pico-8 play session: hold ← + tap ❎, after a click and taps of 🅾, ❎, 🅾+❎, 🅾 in the second before t = 0

[t = 1 s] hold ← ~1s, tap ❎ ~2×
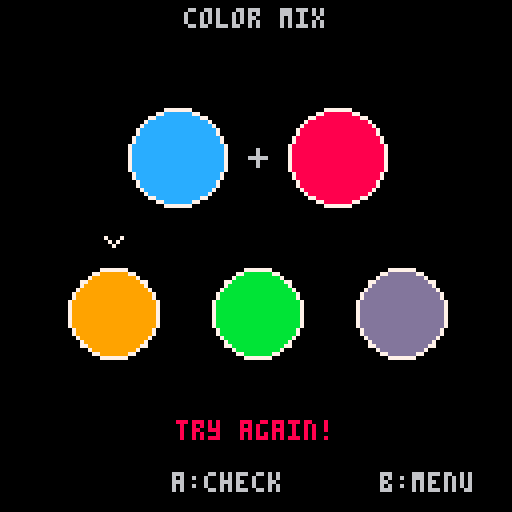

pico-8 cartridge
version 41
__lua__
-- color mix
-- a primary-colour mixing game
-- coin stack and sprite: mathieu's rekenspelletje
-- other sounds: mathieu's rekenspelletje
-- selection buzz: original

-- red=8, orange=9, yellow=10,
-- green=11, blue=12, purple=13
mixes={
 {10,12,11},
 {10,8,9},
 {8,12,13}
}

function center(s,y,c)
 print(s,64-#s*2,y,c)
end

function make_puzzle()
 local choice
 repeat
  choice=flr(rnd(#mixes))+1
 until choice!=last_mix
 last_mix=choice
 local mix=mixes[choice]
 top_left=mix[1]
 top_right=mix[2]
 if rnd(1)<0.5 then
  top_left,top_right=top_right,top_left
 end
 answer=mix[3]
 options={9,11,13}
 for i=#options,2,-1 do
  local j=flr(rnd(i))+1
  options[i],options[j]=options[j],options[i]
 end
 selected=1
 wrong=false
 state="play"
end

function _init()
 state="menu"
 coins=0
 last_mix=0
 wrong=false
end

function _update60()
 if state=="menu" then
  if btnp(5) then
   sfx(0)
   srand(time())
   coins=0
   last_mix=0
   make_puzzle()
  end
 elseif state=="play" then
  if btnp(4) then
   sfx(1)
   state="menu"
   return
  end
  if btnp(0) and selected>1 then
   selected-=1
   wrong=false
   sfx(3)
  end
  if btnp(1) and selected<3 then
   selected+=1
   wrong=false
   sfx(3)
  end
  if btnp(5) then
   if options[selected]==answer then
    coins=min(coins+1,300)
    sfx(0)
    state="correct"
   else
    wrong=true
    sfx(4)
   end
  end
 elseif state=="correct" then
  if btnp(5) then make_puzzle() end
  if btnp(4) then
   sfx(1)
   state="menu"
  end
 end
end

function color_circle(x,y,r,c)
 circfill(x,y,r,c)
 circ(x,y,r,7)
end

function draw_plus(x,y)
 line(x-2,y,x+2,y,6)
 line(x,y-2,x,y+2,6)
end

function draw_selector(x,y,c)
 pset(x-2,y,c)
 pset(x+2,y,c)
 pset(x-1,y+1,c)
 pset(x+1,y+1,c)
 pset(x,y+2,c)
end

function draw_puzzle()
 color_circle(44,39,12,top_left)
 color_circle(84,39,12,top_right)
 draw_plus(64,39)
 for i=1,3 do
  local x=28+(i-1)*36
  color_circle(x,78,11,options[i])
 end
 local x=28+(selected-1)*36
 draw_selector(x,59,state=="correct" and 10 or 7)
end

-- Coin stack from rekenspelletje by mathieu.
function show_treasure(n)
 cols = flr(n/25)
 for x=1, cols do
  for y=1, 25 do
   spr(2, -5+10*x, 120-2*y)
  end
 end

 rest = n-25*cols
 for y=1, rest do
  spr(2, -5+10*(cols+1), 120-2*y)
 end
end

function _draw()
 cls(0)
 if state=="menu" then
  center("color mix",19,6)
  center("mix the colors!",42,7)
  color_circle(44,72,9,10)
  color_circle(84,72,9,12)
  draw_plus(64,72)
  center("which color?",94,6)
  center("a:start",113,7)
 else
  center("color mix",2,6)
  draw_puzzle()
  show_treasure(coins)
  if state=="correct" then
   center("correct! +1",105,10)
   print("a:next",43,118,6)
  else
   center(wrong and "try again!" or "left/right:choose",105,wrong and 8 or 6)
   print("a:check",43,118,6)
  end
  print("b:menu",95,118,6)
 end
end
__gfx__
00000000000000000000000000000000000000000000000000000000000000000000000000000000000000000000000000000000000000000000000000000000
00000000000000000000000000000000000000000000000000000000000000000000000000000000000000000000000000000000000000000000000000000000
00000000000000000000000000000000000000000000000000000000000000000000000000000000000000000000000000000000000000000000000000000000
00000000000000000777777000000000000000000000000000000000000000000000000000000000000000000000000000000000000000000000000000000000
00000000000000009aaaaaa900000000000000000000000000000000000000000000000000000000000000000000000000000000000000000000000000000000
00000000000000009aaaaaa900000000000000000000000000000000000000000000000000000000000000000000000000000000000000000000000000000000
00000000000000000999999000000000000000000000000000000000000000000000000000000000000000000000000000000000000000000000000000000000
00000000000000000000000000000000000000000000000000000000000000000000000000000000000000000000000000000000000000000000000000000000
